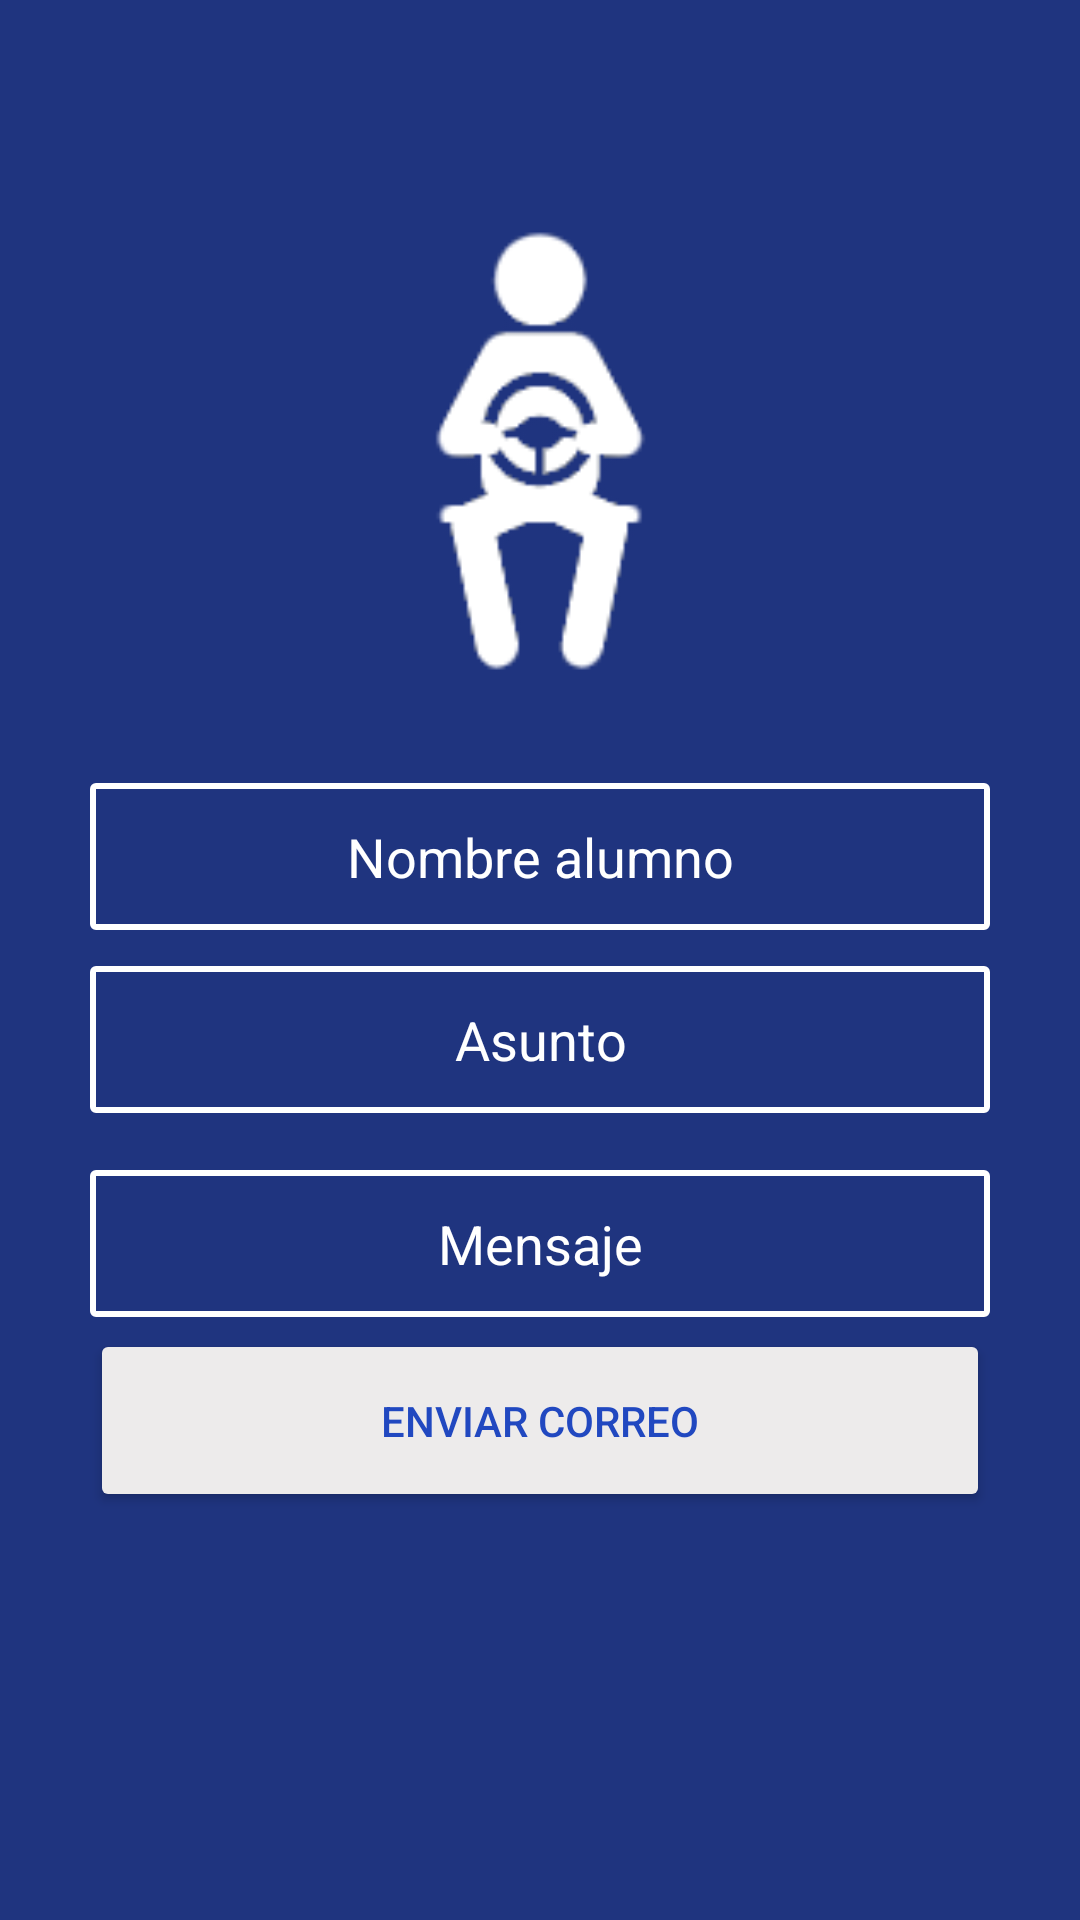

Produce the Android XML layout that renders to this screen, including the resource entries it uses.
<!-- AndroidManifest.xml: application theme Theme.ProyectoM07IziMoto -->
<!-- res/layout/fragment_enviar_correo.xml -->
<?xml version="1.0" encoding="utf-8"?>
<ScrollView
    xmlns:android="http://schemas.android.com/apk/res/android"
    xmlns:app="http://schemas.android.com/apk/res-auto"
    xmlns:tools="http://schemas.android.com/tools"
    android:layout_width="match_parent"
    android:layout_height="match_parent"
    android:background="#1F347F"

    android:padding="30dp"
    android:scrollbars="none">

    <androidx.constraintlayout.widget.ConstraintLayout
        android:layout_width="match_parent"
        android:layout_height="match_parent">

        <ImageView
            android:id="@+id/ejercicio"
            android:layout_width="171dp"
            android:layout_height="203dp"
            android:layout_marginTop="16dp"
            android:src="@drawable/logopequenio"
            app:layout_constraintEnd_toEndOf="parent"
            app:layout_constraintHorizontal_bias="0.445"
            app:layout_constraintStart_toStartOf="parent"
            app:layout_constraintTop_toTopOf="parent"
            tools:ignore="MissingConstraints" />

        <EditText
            android:id="@+id/usuario"
            android:layout_width="match_parent"
            android:layout_height="49dp"
            android:layout_marginTop="12dp"
            android:background="@drawable/style"
            android:textAlignment="center"

            android:hint="@string/nombre_alumno"
            android:inputType="textEmailAddress"
            android:textColor="#FFFFFF"
            android:textColorHint="#FFFFFF"
            android:textColorLink="#8A6161"
            app:layout_constraintEnd_toEndOf="parent"
            app:layout_constraintHorizontal_bias="0.0"
            app:layout_constraintStart_toStartOf="parent"
            app:layout_constraintTop_toBottomOf="@+id/ejercicio"
            tools:ignore="MissingConstraints" />

        <EditText
            android:id="@+id/password"
            android:layout_width="match_parent"
            android:layout_height="49dp"
            android:layout_marginTop="12dp"
            android:background="@drawable/style"
            android:textAlignment="center"

            android:hint="@string/asunto"
            android:inputType="textPassword"
            android:textColorHint="#FFFFFF"
            app:layout_constraintEnd_toEndOf="parent"
            app:layout_constraintHorizontal_bias="0.0"
            app:layout_constraintStart_toStartOf="parent"

            app:layout_constraintTop_toBottomOf="@+id/usuario"
            tools:ignore="MissingConstraints" />

        <EditText
            android:id="@+id/editTextmail"
            android:textAlignment="center"
            android:layout_width="match_parent"
            android:layout_height="49dp"
            android:layout_marginTop="68dp"
            android:background="@drawable/style"
            android:hint="@string/mensaje"
            android:inputType="textPassword"

            android:textColorHint="#FFFFFF"
            app:layout_constraintEnd_toEndOf="parent"
            app:layout_constraintHorizontal_bias="0.733"
            app:layout_constraintStart_toStartOf="parent"
            app:layout_constraintTop_toTopOf="@+id/password"
            tools:ignore="MissingConstraints,UnknownId" />

        <Button
            android:id="@+id/button2"
            android:layout_width="match_parent"
            android:layout_height="61dp"
            android:layout_marginTop="4dp"
            android:text="@string/enviar_correo"
            android:textColor="#2148C0"
            app:backgroundTint="#EDEBEB"
            app:layout_constraintEnd_toEndOf="parent"
            app:layout_constraintHorizontal_bias="1.0"
            app:layout_constraintStart_toStartOf="parent"
            app:layout_constraintTop_toBottomOf="@id/editTextmail"
            app:rippleColor="#2148C0"
            tools:ignore="MissingConstraints" />


    </androidx.constraintlayout.widget.ConstraintLayout>
</ScrollView>
<!-- resources referenced by this layout -->
<resources>
  <!-- drawable logopequenio: png bitmap (drawable, 7150 bytes) -->
  <!-- drawable style (drawable) -->
  <?xml version="1.0" encoding="utf-8"?>
  <shape xmlns:android="http://schemas.android.com/apk/res/android">
      <corners android:radius="1dp" />
      <stroke android:width="2dp" android:color="#ffffff"  />
      <solid android:color="#1F347F"  />
  
  </shape>
  <string name="asunto">Asunto</string>
  <string name="enviar_correo">Enviar Correo</string>
  <string name="mensaje">Mensaje</string>
  <string name="nombre_alumno">Nombre alumno</string>
  <style name="Theme.ProyectoM07IziMoto" parent="Theme.MaterialComponents.DayNight.NoActionBar">
          
          <item name="colorPrimary">@color/purple_500</item>
          <item name="colorPrimaryVariant">@color/purple_700</item>
          <item name="colorOnPrimary">@color/white</item>
          
          <item name="colorSecondary">@color/teal_200</item>
          <item name="colorSecondaryVariant">@color/teal_700</item>
          <item name="colorOnSecondary">@color/black</item>
          
          <item name="android:statusBarColor" tools:targetApi="l">?attr/colorPrimaryVariant</item>
          
          <item name="windowActionBar">false</item>
          <item name="windowNoTitle">true</item>
      </style>
  <!-- not gathered from this repository: default colours our renderer supplied (Android Studio template values) -->
  <color name="purple_500">#FF6200EE</color>
  <color name="purple_700">#FF3700B3</color>
  <color name="teal_200">#FF03DAC5</color>
  <color name="teal_700">#FF018786</color>
  <color name="black">#FF000000</color>
  <color name="white">#FFFFFFFF</color>
</resources>
